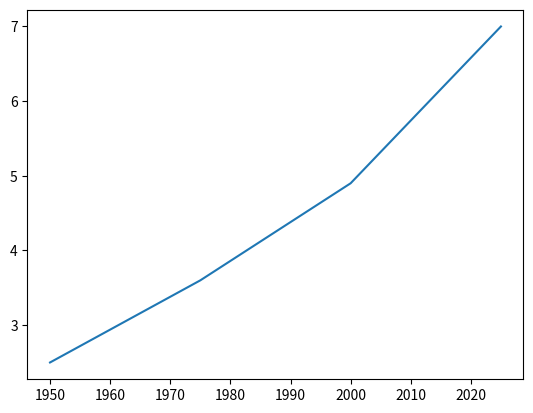

This figure's Python source:
import matplotlib.pyplot as plt

year = [1950,1975, 2000, 2025]
pop = [2.5, 3.6, 4.9, 7]

plt.plot(year, pop)
print(plt.show())